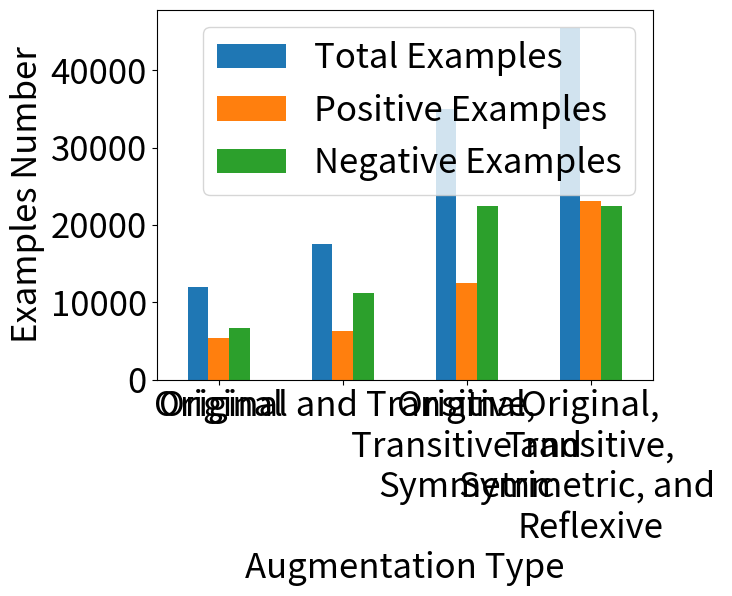

Reproduce this figure in Python.
import pandas as pd
import matplotlib.pyplot as plt

plt.rcParams.update({'font.size': 25})

augmentation_type = [
	'Original',
	'Original and Transitive',
	'Original,\nTransitive and\nSymmetric',
	'Original,\nTransitive,\nSymmetric, and \nReflexive'
]

examples = [11997, 17487, 34974, 45514]
positive = [5397, 6271, 12542, 23082]
negative = [6600, 11216, 22432, 22432]

df = pd.DataFrame({
		'Total Examples': examples,
		'Positive Examples': positive,
		'Negative Examples': negative
	},
	index=augmentation_type
)

ax = df.plot.bar(rot=0)
# ax.set_title('Examples Number per Data Augmentation Type')
ax.set_xlabel('Augmentation Type')
ax.set_ylabel('Examples Number')
ax.autoscale_view()

plt.show()
